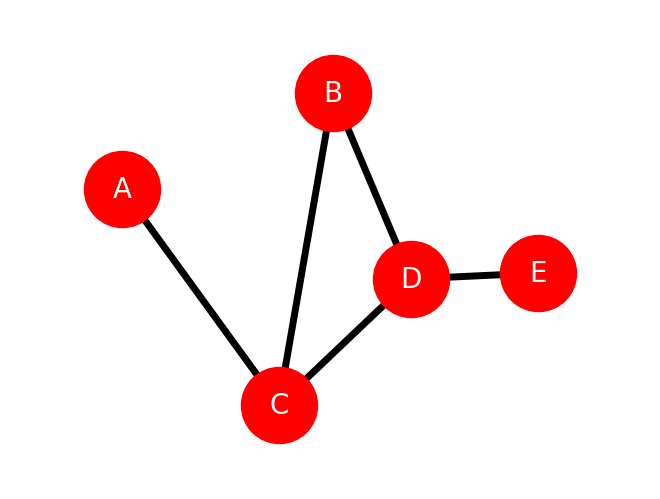

This chart was generated by the following Python code:
import matplotlib.pyplot as plt
import networkx as nx


G=nx.Graph()

G.graph["Name"] = "My First Graph"

G.add_nodes_from([
    ("A",{"Age":19, "Gender":"F"}),
    ("B",{"Age":18, "Gender":"M"}),
    ("C",{"Age":22, "Gender":"M"}),
    ("D",{"Age":21, "Gender":"M"}),
    ("E",{"Age":20, "Gender":"F"}),
])  # for attributes of nodes-age&gender using a dictionary


# G.add_node("A", Age=19,gender="F")
# G.add_node("B", Age=118,gender="M")
# G.add_node("C", Age=22,gender="M")
# G.add_node("D", Age=21,gender="M")
# G.add_node("E", Age=20,gender="F")

G.add_edges_from([
    ("A","C",{"weight":1}),
    ("B","C",{"weight":0.5}),
    ("B","D", {"weight":0.6}),
    ("C","D",{"weight":0.8}),
    ("D","E",{"weight":1}),
])


# G.add_edge("A","C",weight=1)
# G.add_edge("B","C",weight=0.5)
# G.add_edge("C","D",weight=0.6)
# G.add_edge("D","D",weight=0.8)
# G.add_edge("E","E",weight=1)

pos={

    "A":(1,5),
    "B":(4.5,6.6),
    "C":(3.6,1.4),
    "D":(5.8,3.5),
    "E":(7.9,3.6)
}
#print(G.graph)
#print(G.nodes["C"])


nx.draw(G, pos=pos, with_labels=True, 
        node_color="red", node_size=3000,
        font_color="white",
        font_size=20, font_family="Times New Roman",
        width=5)
plt.margins(0.2)
plt.show()
